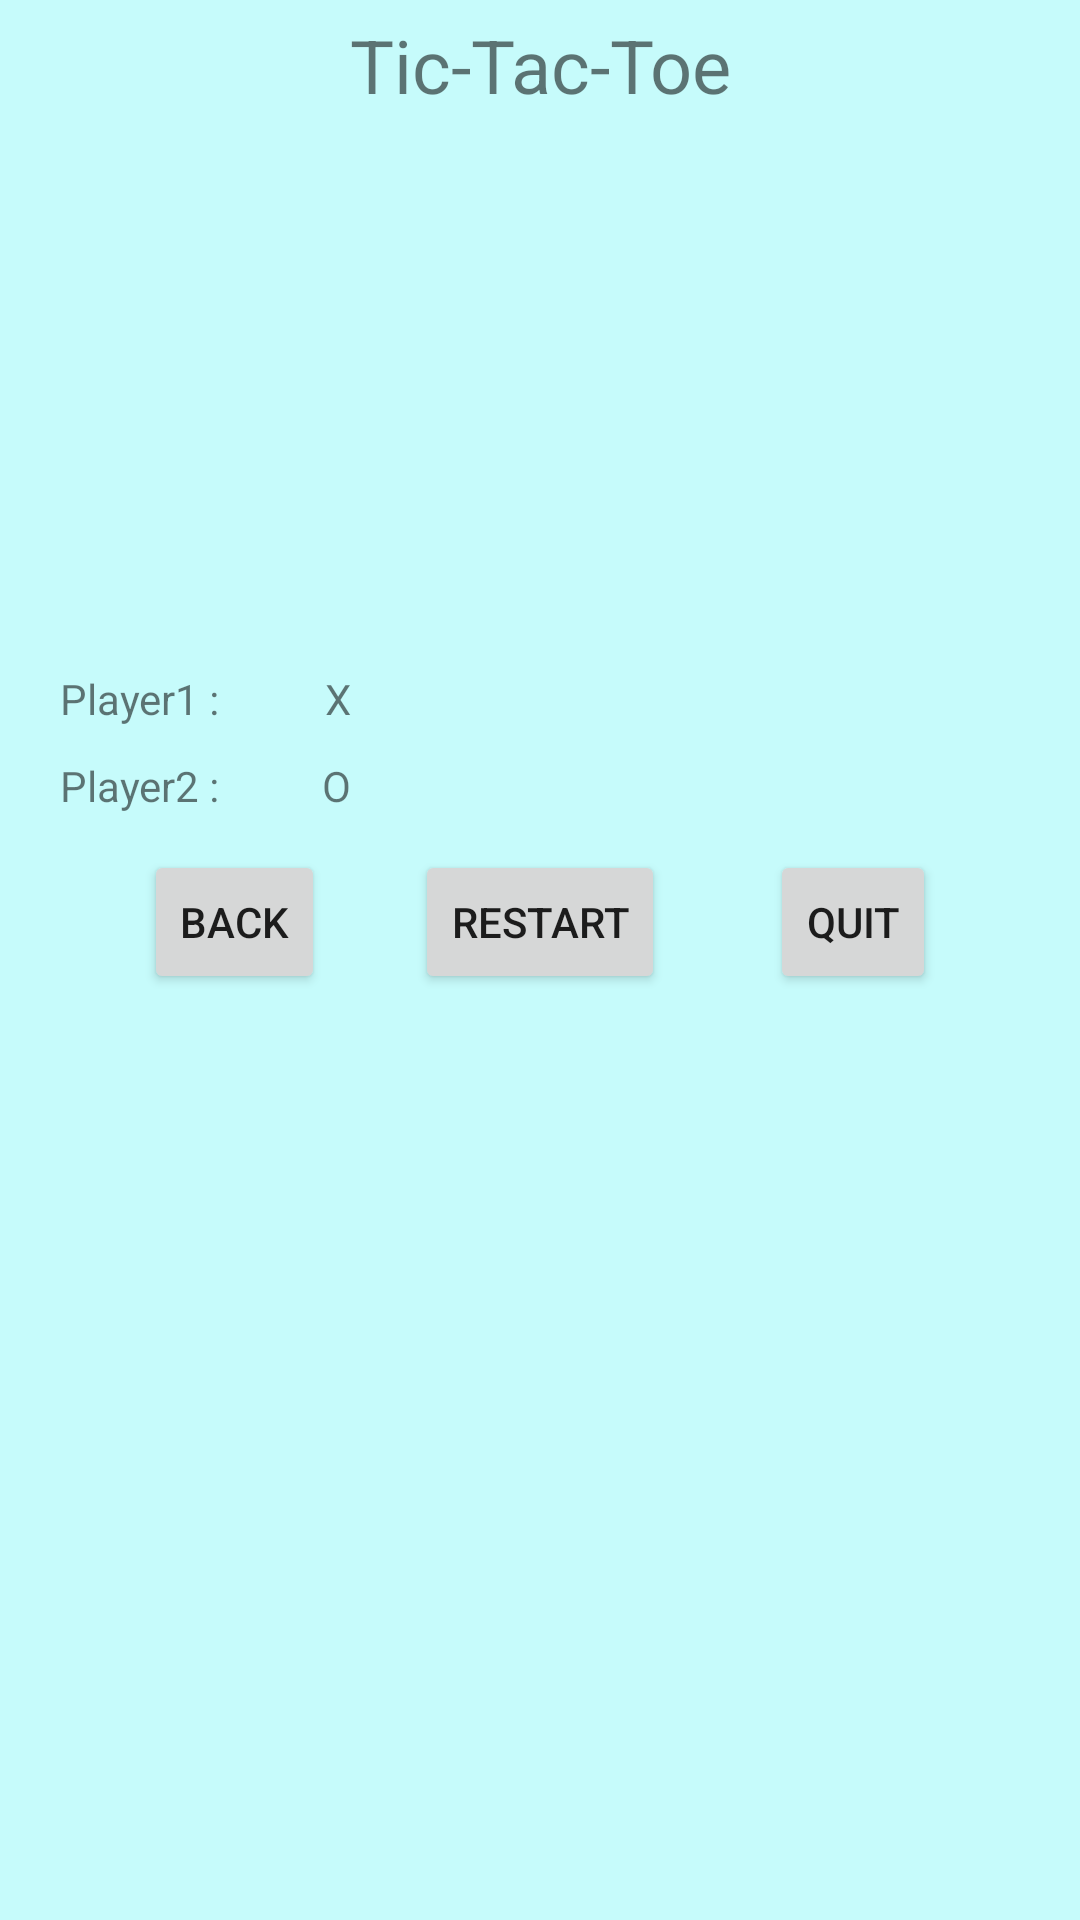

Reconstruct the res/layout file that produces this screen, plus the resources it refers to.
<!-- AndroidManifest.xml: application theme Theme.AppCompat.Light.NoActionBar -->
<!-- res/layout/activity_game_play.xml -->
<?xml version="1.0" encoding="UTF-8"?>
<RelativeLayout xmlns:android="http://schemas.android.com/apk/res/android"
    android:layout_width="fill_parent"
    android:layout_height="fill_parent"
    android:background="@color/background"
    android:padding="5dip" >

    <TextView
        android:id="@+id/game_play_title"
        android:layout_width="fill_parent"
        android:layout_height="wrap_content"
        android:layout_marginBottom="25dip"
        android:gravity="center"
        android:text="@string/game_title"
        android:textSize="24.5sp" />

    <TableLayout
        android:id="@+id/gameTableLayout"
        android:layout_width="wrap_content"
        android:layout_height="wrap_content"
        android:layout_below="@+id/game_play_title"
        android:layout_centerHorizontal="true"
        android:layout_marginTop="@dimen/dp_2"
        android:background="@drawable/cell_shape"
         >

        <TableRow
            android:id="@+id/tableRow1"
            android:layout_width="wrap_content"
            android:layout_height="wrap_content" >

            <Button
                android:id="@+id/user_option_button_1_1"
                android:layout_width="wrap_content"
                android:layout_height="wrap_content"
                android:layout_weight="10"
                android:text="@string/option_empty"
                android:background="@drawable/cell_shape" />

            <Button
                android:id="@+id/user_option_button_1_2"
                android:layout_width="wrap_content"
                android:layout_height="wrap_content"
                android:layout_gravity="center"
                android:layout_weight="10"
                android:text="@string/option_empty"
                android:background="@drawable/cell_shape" />

            <Button
                android:id="@+id/user_option_button_1_3"
                android:layout_width="wrap_content"
                android:layout_height="wrap_content"
                android:layout_weight="10"
                android:text="@string/option_empty"
                android:background="@drawable/cell_shape" />
        </TableRow>

        <TableRow
            android:id="@+id/tableRow2"
            android:layout_width="wrap_content"
            android:layout_height="wrap_content" >

            <Button
                android:id="@+id/user_option_button_2_1"
                android:layout_width="wrap_content"
                android:layout_height="wrap_content"
                android:text="@string/option_empty"
                android:background="@drawable/cell_shape" />

            <Button
                android:id="@+id/user_option_button_2_2"
                android:layout_width="wrap_content"
                android:layout_height="wrap_content"
                android:text="@string/option_empty"
                android:background="@drawable/cell_shape" />

            <Button
                android:id="@+id/user_option_button_2_3"
                android:layout_width="wrap_content"
                android:layout_height="wrap_content"
                android:text="@string/option_empty"
                android:background="@drawable/cell_shape" />
        </TableRow>

        <TableRow
            android:id="@+id/tableRow3"
            android:layout_width="wrap_content"
            android:layout_height="wrap_content" >

            <Button
                android:id="@+id/user_option_button_3_1"
                android:layout_width="wrap_content"
                android:layout_height="wrap_content"
                android:text="@string/option_empty"
                android:background="@drawable/cell_shape" />

            <Button
                android:id="@+id/user_option_button_3_2"
                android:layout_width="wrap_content"
                android:layout_height="wrap_content"
                android:text="@string/option_empty"
                android:background="@drawable/cell_shape" />

            <Button
                android:id="@+id/user_option_button_3_3"
                android:layout_width="wrap_content"
                android:layout_height="wrap_content"
                android:text="@string/option_empty"
                android:background="@drawable/cell_shape" />
        </TableRow>
    </TableLayout>

    <Button
        android:id="@+id/game_play_back_button"
        style="?android:attr/buttonStyleSmall"
        android:layout_width="wrap_content"
        android:layout_height="wrap_content"
        android:layout_alignLeft="@+id/gameTableLayout"
        android:layout_below="@+id/gameTableLayout"
        android:layout_marginTop="74dp"
        android:text="@string/game_play_back_label" />

    <Button
        android:id="@+id/game_play_quit_button"
        style="?android:attr/buttonStyleSmall"
        android:layout_width="wrap_content"
        android:layout_height="wrap_content"
        android:layout_alignBaseline="@+id/game_play_restart_button"
        android:layout_alignBottom="@+id/game_play_restart_button"
        android:layout_alignRight="@+id/gameTableLayout"
        android:text="@string/game_play_quit_label" />

    <Button
        android:id="@+id/game_play_restart_button"
        style="?android:attr/buttonStyleSmall"
        android:layout_width="wrap_content"
        android:layout_height="wrap_content"
        android:layout_alignBaseline="@+id/game_play_back_button"
        android:layout_alignBottom="@+id/game_play_back_button"
        android:layout_centerHorizontal="true"
        android:text="@string/game_play_restart_label" />

    <TextView
        android:id="@+id/textView_player1"
        android:layout_width="wrap_content"
        android:layout_height="wrap_content"
        android:layout_alignLeft="@+id/game_play_title"
        android:layout_below="@+id/gameTableLayout"
        android:layout_marginLeft="15dp"
        android:layout_marginTop="14dp"
        android:text="@string/Player1_label" />

    <TextView
        android:id="@+id/textView_player2"
        android:layout_width="wrap_content"
        android:layout_height="wrap_content"
        android:layout_alignLeft="@+id/textView_player1"
        android:layout_below="@+id/textView_player1"
        android:layout_marginTop="10dp"
        android:text="@string/Player2_label" />

    <TextView
        android:id="@+id/textView3"
        android:layout_width="wrap_content"
        android:layout_height="wrap_content"
        android:layout_alignBottom="@+id/textView_player1"
        android:layout_toRightOf="@+id/game_play_back_button"
        android:text="@string/option_x" />

    <TextView
        android:id="@+id/textView4"
        android:layout_width="wrap_content"
        android:layout_height="wrap_content"
        android:layout_alignBaseline="@+id/textView_player2"
        android:layout_alignBottom="@+id/textView_player2"
        android:layout_alignRight="@+id/textView3"
        android:text="@string/option_o" />

</RelativeLayout>
<!-- resources referenced by this layout -->
<resources>
  <color name="background">#3500ffff</color>
  <dimen name="dp_2">2dp</dimen>
  <string name="Player1_label">Player1 : </string>
  <string name="Player2_label">Player2 : </string>
  <string name="game_play_back_label">Back</string>
  <string name="game_play_quit_label">Quit</string>
  <string name="game_play_restart_label">Restart</string>
  <string name="game_title">Tic-Tac-Toe</string>
  <string name="option_empty"> </string>
  <string name="option_o">O</string>
  <string name="option_x">X</string>
</resources>
